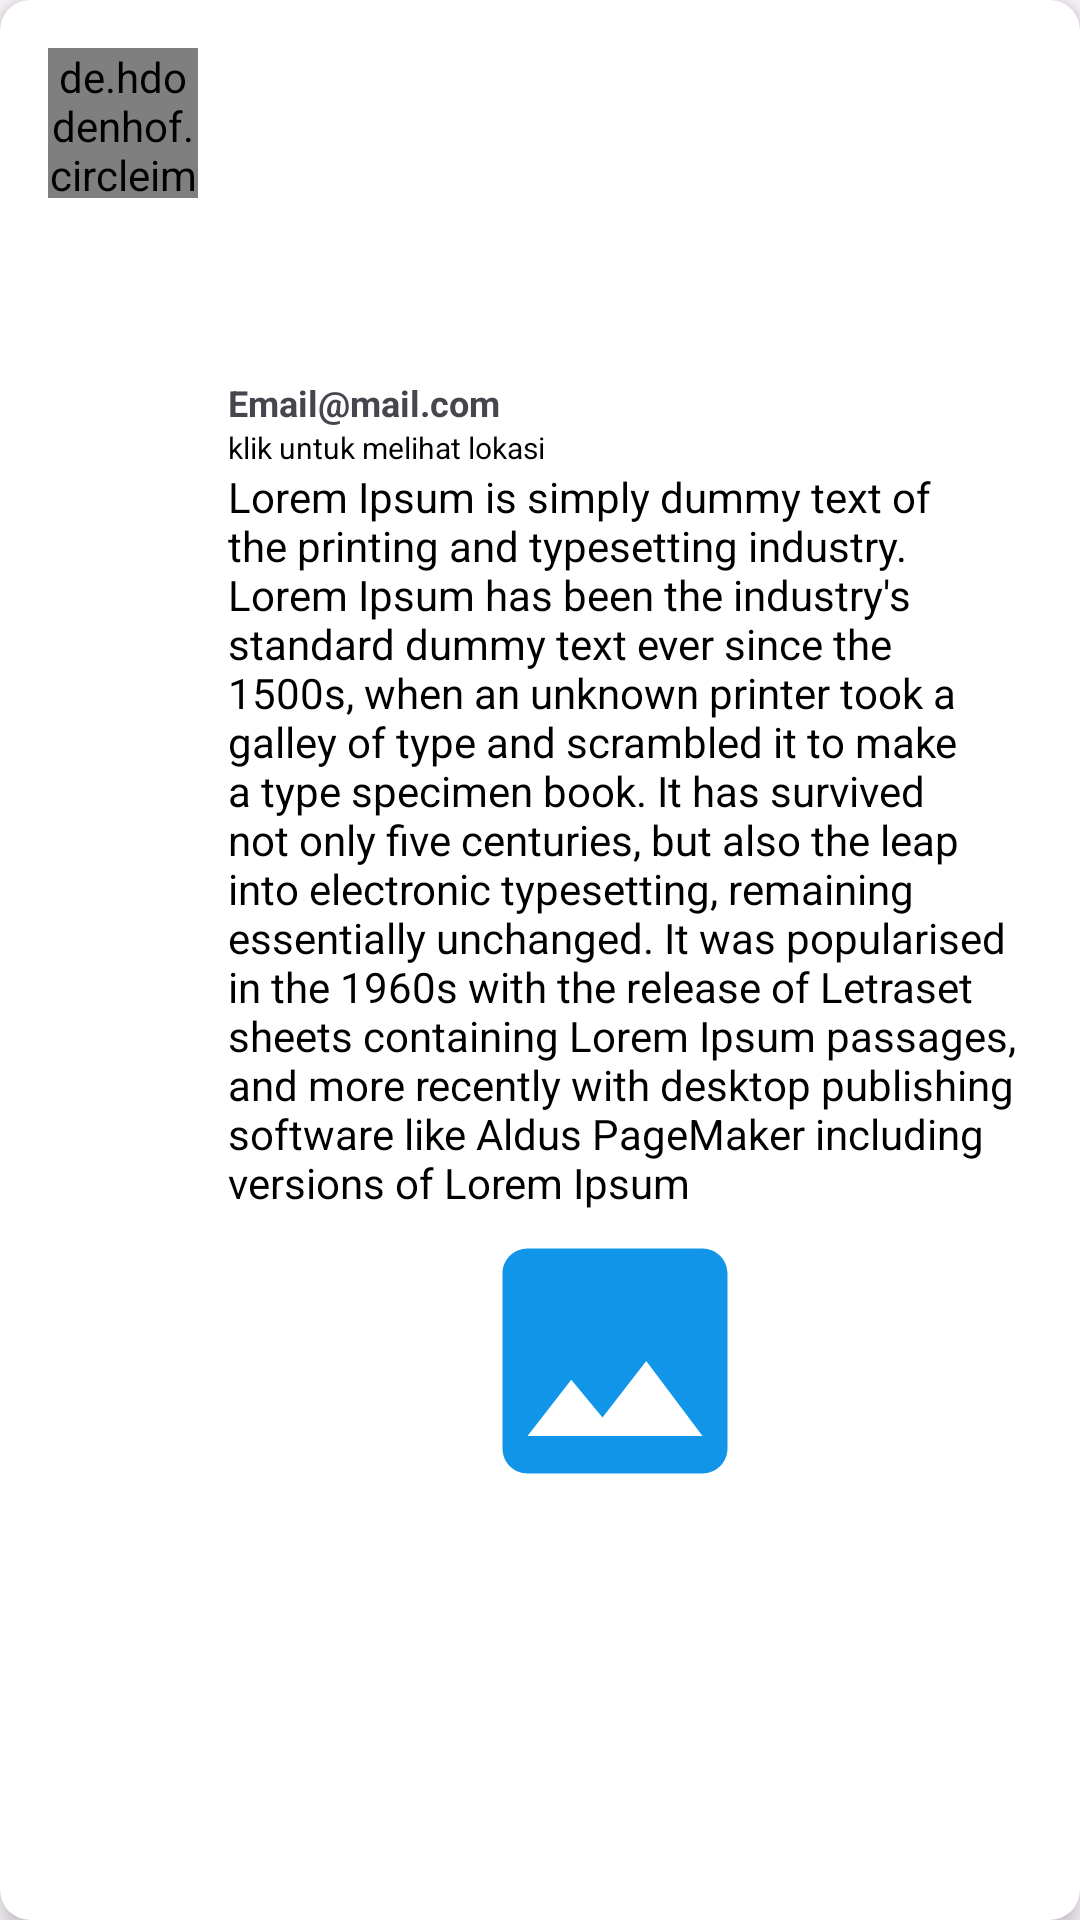

Here is an Android app screen rendered from its layout file. Give the layout XML and the strings, colors and styles it references.
<!-- AndroidManifest.xml: application theme Theme.Mancingku -->
<!-- res/layout/list_home.xml -->
<?xml version="1.0" encoding="utf-8"?>
<androidx.cardview.widget.CardView xmlns:android="http://schemas.android.com/apk/res/android"
    xmlns:app="http://schemas.android.com/apk/res-auto"
    android:id="@+id/cvListPost"
    android:layout_width="match_parent"
    android:layout_height="wrap_content"
    android:layout_margin="10dp"
    app:cardBackgroundColor="@android:color/white"
    app:cardCornerRadius="10dp"
    app:cardElevation="5dp">

    <LinearLayout
        android:layout_width="match_parent"
        android:layout_height="match_parent"
        android:layout_weight="1"
        android:gravity="center"
        android:orientation="horizontal"
        android:padding="16dp">

        <de.hdodenhof.circleimageview.CircleImageView
            android:id="@+id/cvi_userpost"
            android:layout_width="50dp"
            android:layout_height="50dp"
            android:layout_gravity="top"
            android:background="@drawable/ic_account" />

        <LinearLayout
            android:layout_width="match_parent"
            android:layout_height="wrap_content"
            android:orientation="vertical">

            <TextView
                android:id="@+id/edt_emailpost"
                android:layout_width="wrap_content"
                android:layout_height="wrap_content"
                android:layout_marginStart="10dp"
                android:text="Email@mail.com"
                android:textSize="12dp"
                android:textStyle="bold" />

            <TextView
                android:id="@+id/tvlokasi"
                android:layout_width="match_parent"
                android:layout_height="wrap_content"
                android:layout_marginStart="10dp"
                android:layout_weight="1"
                android:textColor="@android:color/black"
                android:textSize="10sp"
                android:text="klik untuk melihat lokasi"/>
            <TextView
                android:id="@+id/tvStatus"
                android:layout_width="match_parent"
                android:layout_height="wrap_content"
                android:layout_marginStart="10dp"
                android:layout_weight="1"
                android:textColor="@android:color/black"
                android:textSize="14sp"
                android:text="Lorem Ipsum is simply dummy text of the printing and typesetting industry. Lorem Ipsum has been the industry's standard dummy text ever since the 1500s, when an unknown printer took a galley of type and scrambled it to make a type specimen book. It has survived not only five centuries, but also the leap into electronic typesetting, remaining essentially unchanged. It was popularised in the 1960s with the release of Letraset sheets containing Lorem Ipsum passages, and more recently with desktop publishing software like Aldus PageMaker including versions of Lorem Ipsum"/>
            <ImageView
                android:id="@+id/img_status"
                android:layout_width="match_parent"
                android:layout_height="100dp"
                android:layout_marginBottom="10dp"
                android:src="@drawable/ic_image"/>



        </LinearLayout>

    </LinearLayout>

</androidx.cardview.widget.CardView>
<!-- resources referenced by this layout -->
<resources>
  <!-- drawable ic_image (drawable) -->
  <vector android:height="24dp" android:tint="#1095E8"
      android:viewportHeight="24" android:viewportWidth="24"
      android:width="24dp" xmlns:android="http://schemas.android.com/apk/res/android">
      <path android:fillColor="@android:color/white" android:pathData="M21,19V5c0,-1.1 -0.9,-2 -2,-2H5c-1.1,0 -2,0.9 -2,2v14c0,1.1 0.9,2 2,2h14c1.1,0 2,-0.9 2,-2zM8.5,13.5l2.5,3.01L14.5,12l4.5,6H5l3.5,-4.5z"/>
  </vector>
  <style name="Theme.Mancingku" parent="Base.Theme.Mancingku" />
  <style name="Base.Theme.Mancingku" parent="Theme.Material3.DayNight">
          
          
      </style>
</resources>
